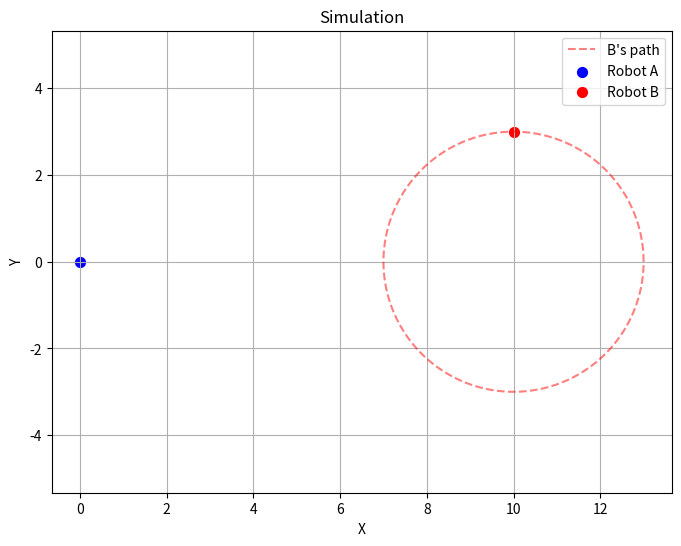

The script that saved this image:
"""
plot.py \n
Plot the velocity obstacle calculations
"""

from typing import List, Tuple

import matplotlib.pyplot as plt
import numpy as np
from matplotlib.animation import FuncAnimation

Vec2 = Tuple[float, float]


class Robot:
    def __init__(
        self, position: Vec2, radius: float, speed: float, circling_around: Vec2 = None
    ):
        self.position = np.array(position, dtype=float)
        self.radius = radius
        self.speed = speed
        self.circling = circling_around is not None
        self.circling_around = (
            np.array(circling_around, dtype=float) if self.circling else None
        )
        # For circular motion, assume omega = speed / radius.
        self.omega = speed / radius if self.circling else 0

    def circular_position(self, theta):
        return self.circling_around + self.radius * np.array(
            [np.cos(theta), np.sin(theta)]
        )

    def velocity_at_theta(self, theta):
        # The derivative of position yields a tangent vector.
        return self.omega * self.radius * np.array([-np.sin(theta), np.cos(theta)])


class VelocityObstacle:
    """
    Class to compute the velocity obstacle (VO) for two robots.\n
    The VO is a cone that represents the possible velocities for robot A to avoid colliding with robot B.
    """

    def __init__(self, robotA: Robot, robotB: Robot):
        self.safety_radius = robotA.radius + robotB.radius

    def half_angle(self, A, B):
        """Compute the half-angle of the VO cone given positions A and B."""
        D = B - A
        d = np.linalg.norm(D)
        return (
            np.arcsin(self.safety_radius / d) if d > self.safety_radius else np.pi / 2
        )

    def plot_vo(self, ax, A, B, half_angle, color="gray"):
        """Plot the two boundary rays of the VO cone at point A with target B."""
        D = B - A
        d = np.linalg.norm(D)
        angle_center = np.arctan2(D[1], D[0])
        angles = [angle_center - half_angle, angle_center + half_angle]
        for a in angles:
            # Extend rays for visualization (1.5*d)
            ray = A.reshape(2, 1) + np.array([[np.cos(a)], [np.sin(a)]]) * d * 1.5
            ax.plot([A[0], ray[0, 0]], [A[1], ray[1, 0]], color=color, linestyle="--")


class DynamicPlot:
    """Class to animate the simulation over time."""

    def __init__(
        self,
        bodies: Tuple[Robot, Robot],
        avoid_times: List[float],
        total_time: float = 20,
        time_step: float = 0.1,
    ):
        self.robotA, self.robotB = bodies
        self.avoid_times = avoid_times
        self.total_time = total_time
        self.dt = time_step
        self.times = np.arange(0, total_time, time_step)
        self.vo = VelocityObstacle(self.robotA, self.robotB)
        self.A_positions = [self.robotA.position.copy()]
        self.current_time = 0

    def compute_avoidance_velocity(self, A_pos, B_pos, vB):
        """
        At each time step, compute robot A's desired velocity.
        If the desired velocity (toward B) lies inside the VO cone, then
        choose the boundary velocity. Otherwise, use the desired velocity.
        """
        D = B_pos - A_pos
        if np.linalg.norm(D) == 0:
            return np.zeros(2)
        angle_D = np.arctan2(D[1], D[0])
        vA_des = self.robotA.speed * D / np.linalg.norm(D)
        half_angle = self.vo.half_angle(A_pos, B_pos)
        # Compute relative desired velocity
        v_rel = vA_des - vB
        rel_angle = np.arctan2(v_rel[1], v_rel[0])
        # Check if the difference between line-of-sight and relative velocity is within half_angle.
        if abs(rel_angle - angle_D) < half_angle:
            rel_angle_boundary = angle_D + half_angle  # Choose the boundary
            v_rel_boundary = self.robotA.speed * np.array(
                [np.cos(rel_angle_boundary), np.sin(rel_angle_boundary)]
            )
            vA = v_rel_boundary + vB
        else:
            vA = vA_des
        return vA

    def update(
        self, frame, scat_A: plt.scatter, scat_B: plt.scatter, quiv_A: plt.quiver
    ):
        self.current_time += self.dt

        # Update Robot B position on circle.
        theta = np.pi / 2 - self.robotB.omega * self.current_time
        B_pos = self.robotB.circular_position(theta)
        vB = self.robotB.velocity_at_theta(theta)

        # Compute Robot A's avoidance velocity.
        A_pos = self.A_positions[-1]
        vA = self.compute_avoidance_velocity(A_pos, B_pos, vB)

        # Update Robot A's position.
        new_A_pos = A_pos + vA * self.dt
        self.A_positions.append(new_A_pos)

        # Update scatter plots.
        scat_A.set_offsets(new_A_pos.reshape(1, -1))
        scat_B.set_offsets(B_pos.reshape(1, -1))
        # Update quiver for Robot A's velocity vector.
        quiv_A.set_offsets(new_A_pos.reshape(1, -1))
        quiv_A.set_UVC(vA[0], vA[1])

        return scat_A, scat_B, quiv_A

    def run(self):
        fig, ax = plt.subplots(figsize=(8, 6))
        ax.set_xlabel("X")
        ax.set_ylabel("Y")
        ax.set_title("Simulation")
        ax.axis("equal")
        ax.grid(True)

        # Plot Robot B's circular path.
        theta_vals = np.linspace(0, 2 * np.pi, 200)
        circle_B = self.robotB.circling_around.reshape(
            2, 1
        ) + self.robotB.radius * np.array([np.cos(theta_vals), np.sin(theta_vals)])
        ax.plot(circle_B[0, :], circle_B[1, :], "r--", alpha=0.5, label="B's path")

        # Initial positions.
        scat_A = ax.scatter(
            self.A_positions[0][0],
            self.A_positions[0][1],
            color="blue",
            s=50,
            label="Robot A",
        )
        theta0 = np.pi / 2  # initial theta for robot B
        B0 = self.robotB.circular_position(theta0)
        scat_B = ax.scatter(B0[0], B0[1], color="red", s=50, label="Robot B")
        quiv_A = ax.quiver(
            self.A_positions[0][0],
            self.A_positions[0][1],
            0,
            0,
            color="blue",
            scale=1,
            scale_units="xy",
        )
        ax.legend()

        anim = FuncAnimation(
            fig,
            self.update,
            fargs=(scat_A, scat_B, quiv_A),
            frames=len(self.times),
            interval=self.dt * 1000,
            blit=False,
        )
        plt.show()


def main():
    robotA = Robot(position=(0, 0), radius=1, speed=2)
    robotB = Robot(position=(10, 2), radius=3, speed=1.5, circling_around=(10, 0))

    scene = DynamicPlot(
        bodies=[robotA, robotB], avoid_times=[2, 6, 10], total_time=20, time_step=0.1
    )
    scene.run()


if __name__ == "__main__":
    main()
